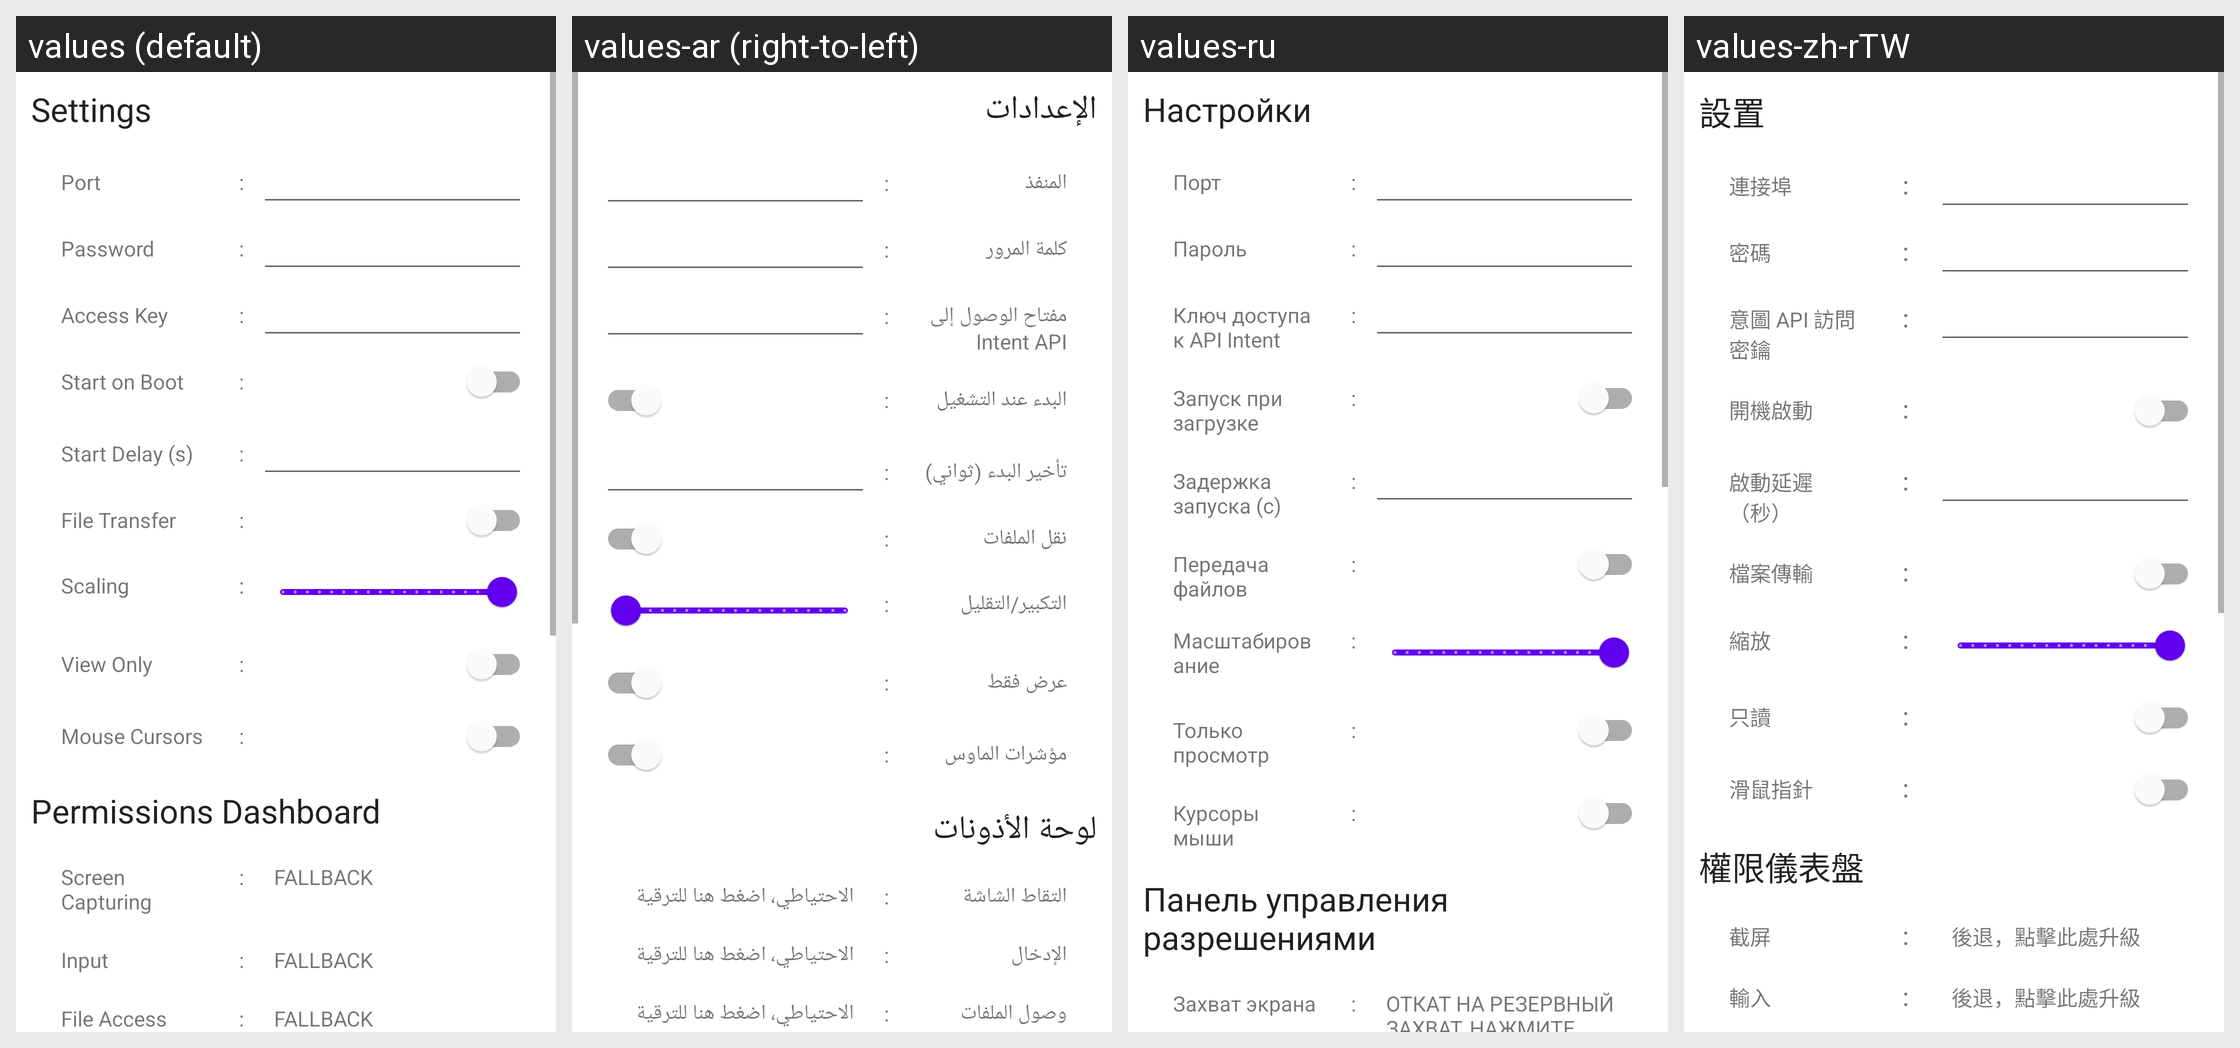

For this localized Android screen grid, give each drawn string resource with its value in every locale shown.
Android screen res/layout/activity_main.xml rendered under 4 locales, left to right: values (default), values-ar (right-to-left), values-ru, values-zh-rTW. Device: Nexus 5 (rendered at 1080×1920; each locale shown at half size, 540×960, under a caption strip naming it); theme AppTheme.
Other locales in the repository, not shown: values-de, values-es, values-fr, values-hi, values-it, values-ja, values-pt, values-uk, values-zh-rCN, values-zh-rHK.
Strings drawn on this screen, with the default value and each locale's value (text and hints the layout hard-codes appear in the picture but are not listed):

main_activity_settings
  values: Settings
  values-ar: الإعدادات
  values-ru: Настройки
  values-zh-rTW: 設置

main_activity_settings_port
  values: Port
  values-ar: المنفذ
  values-ru: Порт
  values-zh-rTW: 連接埠

main_activity_colon
  values: :
  values-ar: :
  values-ru: :
  values-zh-rTW: ：

main_activity_settings_password
  values: Password
  values-ar: كلمة المرور
  values-ru: Пароль
  values-zh-rTW: 密碼

main_activity_settings_access_key
  values: Access Key
  values-ar: مفتاح الوصول إلى Intent API
  values-ru: Ключ доступа к API Intent
  values-zh-rTW: 意圖 API 訪問密鑰

main_activity_settings_start_on_boot
  values: Start on Boot
  values-ar: البدء عند التشغيل
  values-ru: Запуск при загрузке
  values-zh-rTW: 開機啟動

main_activity_settings_start_on_boot_delay
  values: Start Delay (s)
  values-ar: تأخير البدء (ثواني)
  values-ru: Задержка запуска (с)
  values-zh-rTW: 啟動延遲（秒）

main_activity_settings_file_transfer
  values: File Transfer
  values-ar: نقل الملفات
  values-ru: Передача файлов
  values-zh-rTW: 檔案傳輸

main_activity_settings_scaling
  values: Scaling
  values-ar: التكبير/التقليل
  values-ru: Масштабирование
  values-zh-rTW: 縮放

main_activity_settings_view_only
  values: View Only
  values-ar: عرض فقط
  values-ru: Только просмотр
  values-zh-rTW: 只讀

main_activity_settings_show_pointers
  values: Mouse Cursors
  values-ar: مؤشرات الماوس
  values-ru: Курсоры мыши
  values-zh-rTW: 滑鼠指針

main_activity_permissions_dashboard
  values: Permissions Dashboard
  values-ar: لوحة الأذونات
  values-ru: Панель управления разрешениями
  values-zh-rTW: 權限儀表盤

main_activity_screen_capturing
  values: Screen Capturing
  values-ar: التقاط الشاشة
  values-ru: Захват экрана
  values-zh-rTW: 截屏

main_activity_fallback
  values: fallback
  values-ar: الاحتياطي، اضغط هنا للترقية
  values-ru: откат на резервный захват, нажмите здесь, чтобы обновить
  values-zh-rTW: 後退，點擊此處升級

main_activity_input
  values: Input
  values-ar: الإدخال
  values-ru: Ввод
  values-zh-rTW: 輸入

main_activity_file_access
  values: File Access
  values-ar: وصول الملفات
  values-ru: Доступ к файлу
  values-zh-rTW: 檔案訪問權限

main_activity_notifications
  values: Notifications
  values-ar: الإشعارات
  values-ru: Уведомления
  values-zh-rTW: 通知

main_activity_start_on_boot
  values: Start on Boot
  values-ar: البدء عند التشغيل
  values-ru: Запуск при загрузке
  values-zh-rTW: 開機啟動

start
  values: Start
  values-ar: ابدأ
  values-ru: Запустить
  values-zh-rTW: 開始

main_activity_outbound_text
  values: You can make outbound connections:
  values-ar: يمكنك إجراء اتصالات صادرة:
  values-ru: Вы можете устанавливать исходящие соединения:
  values-zh-rTW: 你可以建立出站連接：

main_activity_reverse_vnc_button
  values: Connect to a listening viewer
  values-ar: الاتصال بعارض مستمع
  values-ru: Подключиться к наблюдателю
  values-zh-rTW: 連接到監聽的viewer

main_activity_repeater_vnc_button
  values: Connect to a repeater
  values-ar: الاتصال بمكرر
  values-ru: Подключиться к ретранслятору
  values-zh-rTW: 連接到中繼器

main_activity_special_key_reference
  values: From a VNC viewer, Ctrl-Shift-Esc triggers 'Recent Apps' overview, Home/Pos1 acts as Home button, End acts as Power button, Escape acts as Back button.
  values-ar: من عارض VNC، يؤدي الضغط على Ctrl-Shift-Esc إلى تشغيل نظرة عامة على 'التطبيقات الأخيرة'، ويعمل Home/Pos1 كزر الصفحة الرئيسية، ويعمل End كزر الطاقة، ويعمل Escape كزر الرجوع، ويغير الضغط على Ctrl-Alt-PageUp/PageDown مستوى الصوت.
  values-ru: В окне просмотра VNC сочетание клавиш Ctrl-Shift-Esc открывает обзор «Недавние приложения», Home/Pos1 действует как кнопка «Домой», End действует как кнопка питания, Escape действует как кнопка «Назад», Ctrl-Alt-PageUp/PageDown изменяет громкость звука.
  values-zh-rTW: 從VNC客戶端，Ctrl-Shift-Esc 打開 '最近的app' 預覽，Home/Pos1 作為Home鍵，End 充當電源按鈕，Escape 作為返回鍵，Ctrl-Alt-PageUp/PageDown 變更音量。
